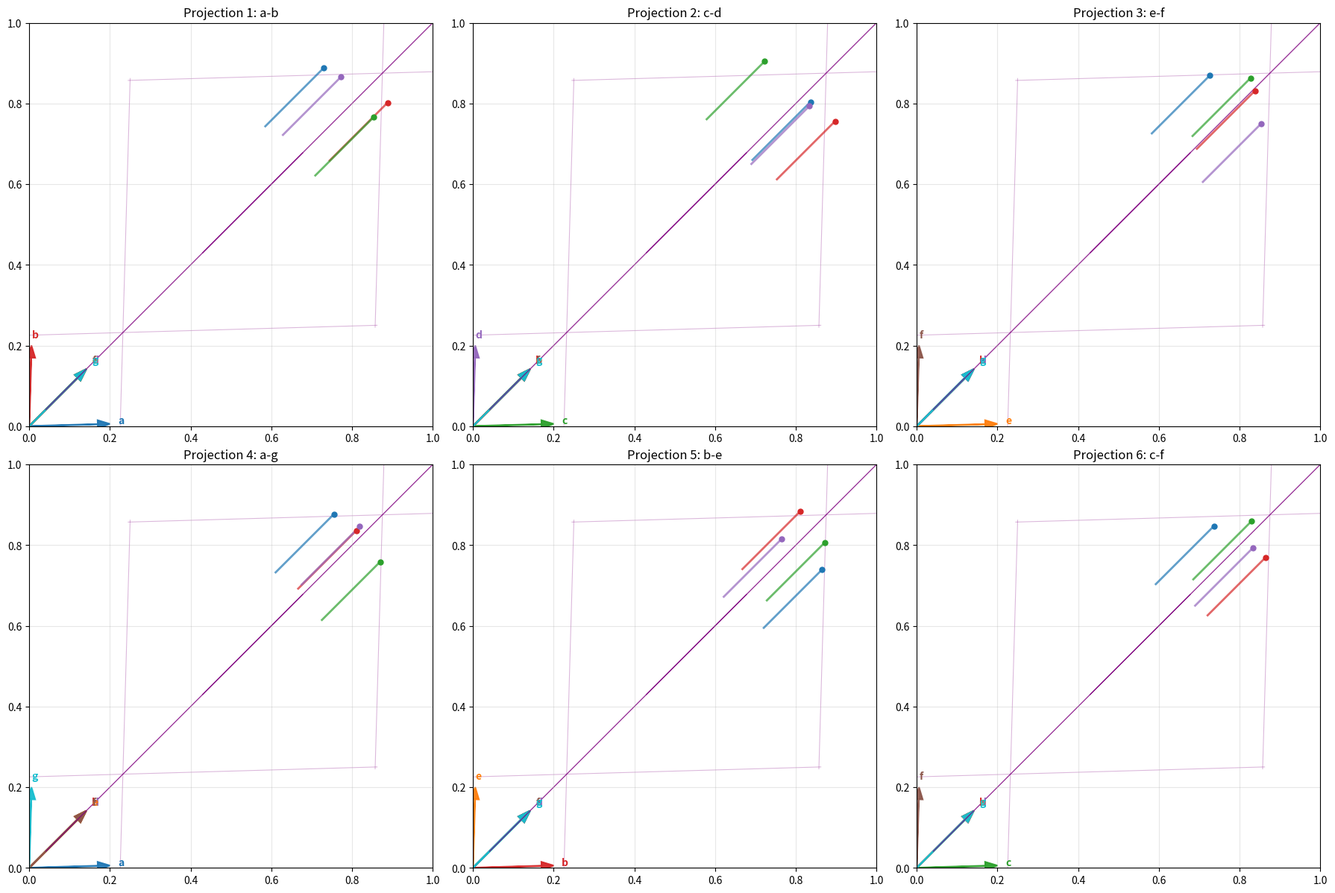

Recreate this plot in Python. (Note: this script raises an exception after producing the figure.)
import numpy as np
import matplotlib.pyplot as plt
from matplotlib.animation import FuncAnimation
from scipy.interpolate import interp1d

lower_boundary = 0.3
upper_boundary = 0.7

AXIS_LABELS = ['w', 'x', 'y', 'z']
AXIS_COLORS = {'w': 'blue', 'x': 'red', 'y': 'green', 'z': 'orange'}

FAST        = 1.00
SLOW        = 0.30
BAND_CENTER = 0.50
BAND_HALF   = 0.15

DIM = 7
AXIS_LABELS = ['a','b','c','d','e','f','g']   # 7 names
AXIS_COLORS = {lab: c for lab, c in zip(
    AXIS_LABELS,
    ['#1f77b4','#d62728','#2ca02c','#9467bd','#ff7f0e','#8c564b','#17becf']
)}


class OdePC:
    def __init__(self, fun):
        self._fun = fun

    def __call__(self, y0, t0, t1=None, dt=None, tTol=1e-6,
                 pars=None, allclose=np.allclose, withDy=False):
        if t1 is None:
            ts = list(t0)
            assert len(ts) > 1 and all(np.diff(ts) > 0)
        else:
            assert dt is not None
            ts = list(np.arange(t0, t1, dt))

        y = [np.asarray(y0, dtype=float)]
        t = [ts.pop(0)]

        if dt is None:
            dt = ts[-1]

        h = min(dt, ts[0] - t0)
        dy0 = [self._fun(t[0], y[0], pars)]

        while ts:
            th = t[-1] + h
            yh = y[-1] + h * dy0[-1]
            dy = self._fun(th, yh, pars)

            if not allclose(dy, dy0[-1]) and h > tTol:
                h /= 2.0
                continue

            if th < ts[0]:
                h0 = h
            else:
                th = ts.pop(0)
                h0 = th - t[-1]
                yh = y[-1] + h0 * dy0[-1]
                dy1 = self._fun(th, yh, pars)
                if h0 > tTol and not allclose(dy1, dy):
                    h0 = tTol
                    th = t[-1] + h0
                    yh = y[-1] + h0 * dy0[-1]
                    dy1 = self._fun(th, yh, pars)
                dy = dy1

            dy0.append(dy)
            y.append(y[-1] + dy * h0)
            t.append(th)
            h = min(h * 1.5, dt)

        if withDy:
            return (np.asarray(t, dtype=float),
                    np.asarray(y, dtype=float),
                    np.asarray(dy0, dtype=float))
        else:
            return (np.asarray(t, dtype=float),
                    np.asarray(y, dtype=float))

def wrap_signed(u):
    """Map real u to [-0.5, 0.5)"""
    return (u + 0.5) % 1.0 - 0.5

def circular_mean(u):
    """Mean on the unit circle; returns value in [0,1)."""
    theta = 2*np.pi*np.mod(u, 1.0)
    c, s = np.mean(np.cos(theta)), np.mean(np.sin(theta))
    ang = np.arctan2(s, c) % (2*np.pi)
    return ang / (2*np.pi)

def torus_diff_nd(A):
    """Forward differences"""
    d = np.diff(A, axis=0)
    return wrap_signed(d)

def cumlen_torus_nd(A):
    """Cumulative path length"""
    if len(A) <= 1: return np.array([0.0], float)
    seg = np.linalg.norm(torus_diff_nd(A), axis=1)
    return np.concatenate(([0.0], np.cumsum(seg)))

def segment_wrap_jumps(x, y, jump=0.5):
    """Insert NaNs to avoid weird lines"""
    ddx, ddy = np.diff(x), np.diff(y)
    jumps = (np.abs(ddx) > jump) | (np.abs(ddy) > jump)
    if not np.any(jumps): return x, y
    x2, y2 = x.copy(), y.copy()
    for j in np.where(jumps)[0][::-1]:
        x2 = np.insert(x2, j+1, np.nan)
        y2 = np.insert(y2, j+1, np.nan)
    return x2, y2

def rhs_one(coords, speed=0.5, K_phase=2.0, gamma=0.12):
    """Contraction to phase center with a hard fast/slow phase gate."""
    coords = np.mod(coords, 1.0)

    def zone(c):
        if c < lower_boundary: return 0
        elif c <= upper_boundary: return 1
        else: return 2
    zones = [zone(c) for c in coords]

    center = circular_mean(coords) 
    diffs  = wrap_signed(coords - center)
    spread = np.max(np.abs(diffs))

    s0, s1 = 0.02, 0.15
    g = np.clip((spread - s0) / (s1 - s0), 0.0, 1.0)
    base = np.ones(DIM)
    for i in range(DIM):
        if (zones[i] == 0) and any(zones[j] == 1 for j in range(DIM) if j != i):
            base[i] = 1.0 + 0.5 * g

    dphase = np.abs(wrap_signed(center - BAND_CENTER))
    gain = SLOW if dphase <= BAND_HALF else FAST

    v = gain * speed * base - gamma * diffs
    return v, center

def rhs_all(t, Y, pars):
    """Coupled agent RHS"""
    n = pars["n_agents"]
    speed   = pars.get("speed", 0.4)
    K_phase = pars.get("K_phase", 2.0) 
    gamma   = pars.get("gamma", 3.0)
    k_couple= pars.get("k_couple", 0.2)

    Y = np.asarray(Y)
    dY = np.zeros_like(Y)
    centers = np.zeros(n)

    for i in range(n):
        v_i, phi_i = rhs_one(Y[DIM*i:DIM*(i+1)], speed=speed, K_phase=K_phase, gamma=gamma)
        dY[DIM*i:DIM*(i+1)] = v_i
        centers[i] = phi_i

    phi_bar = circular_mean(centers)
    for i in range(n):
        phase_err = wrap_signed(phi_bar - centers[i])
        dY[DIM*i:DIM*(i+1)] += k_couple * phase_err
    return dY

def create_continuous_trajectories():
    """Integrate rhs_all for 4 agents; returns agent trajectories"""
    initials = [
        np.array([0.00, 0.25, 0.10, 0.05, 0.05, 0.28, 0.19]),
        np.array([0.18, 0.05, 0.30, 0.08, 0.16, 0.15, 0.22]),
        np.array([0.27, 0.12, 0.02, 0.32, 0.01, 0.07, 0.08]),
        np.array([0.06, 0.20, 0.18, 0.12, 0.28, 0.12, 0.10]),
    ]
    n = len(initials)
    Y0 = np.concatenate(initials)

    ode = OdePC(rhs_all)
    pars = dict(n_agents=n, speed=0.5, K_phase=0.3, gamma=0, k_couple=0.05)
    t, Y, _ = ode(Y0, t0=0.0, t1=40.0, dt=0.01, tTol=1e-3, pars=pars, withDy=True)

    trajs = [Y[:, DIM*i:DIM*(i+1)] for i in range(n)]
    times = [t for _ in range(n)]
    return trajs, times

def build_biased_P(D, ix, iy, small=0.03, big=1.0, col_norm=0.9):
    """
    2×D projection with x-axis ~ dim ix and y-axis ~ dim iy.
    Two large entries (≈1) at columns ix (row 0) and iy (row 1),
    all other entries small (~0.2/D). Columns are normalized to col_norm.
    """
    if small is None:
        small = 0.2 / D

    P = np.full((2, D), small, dtype=float)
    P[0, ix] = big   # x-axis strongly aligned with dim ix
    P[1, iy] = big   # y-axis strongly aligned with dim iy

    # keep columns' norms consistent (and positive)
    norms = np.linalg.norm(P, axis=0, keepdims=True)
    norms = np.maximum(norms, 1e-12)
    P = P / norms * col_norm
    return P

def make_projection_set(num=6, n=DIM, base_seed=None):
    # choose 6 informative pairs in 7D
    pairs = [(0,1), (2,3), (4,5), (0,6), (1,4), (2,5)]
    Ps = []
    for v in range(num):
        ix, iy = pairs[v % len(pairs)]
        Ps.append(build_biased_P(n, ix, iy, small=0.2/n, big=1.0, col_norm=0.9))
    return Ps

def draw_axes_for_P(ax, P, length=0.25):
    """Draw projected w/x/y/z axes; keep relative magnitudes (big long, small short)."""
    # global scale so the largest column length maps to `length`
    col_norms = np.linalg.norm(P, axis=0)
    max_col = max(col_norms.max(), 1e-12)
    scale = length / max_col

    for k, lab in enumerate(AXIS_LABELS):
        vec = P[:, k] * scale                    # preserve relative sizes
        ax.arrow(0, 0, vec[0], vec[1],
                 head_width=0.02, head_length=0.03,
                 fc=AXIS_COLORS[lab], ec=AXIS_COLORS[lab],
                 linewidth=1.5, alpha=0.95, length_includes_head=True)
        ax.text(vec[0]*1.1, vec[1]*1.1, lab,
                color=AXIS_COLORS[lab], fontsize=10, fontweight="bold")

def split_at_tile_crossings(pu_tail, pw_tail):
    """
    pu_tail: (m,2) unwrapped projected coords in R^2
    pw_tail: (m,2) wrapped projected coords in [0,1)^2
    Returns x,y arrays with NaNs inserted at any tile crossing.
    """
    tiles = np.floor(pu_tail)
    crosses = np.any(np.diff(tiles, axis=0) != 0, axis=1) 
    x, y = pw_tail[:, 0].copy(), pw_tail[:, 1].copy()
    if np.any(crosses):
        idxs = np.where(crosses)[0]
        for j in idxs[::-1]:
            x = np.insert(x, j+1, np.nan)
            y = np.insert(y, j+1, np.nan)
    return x, y

def project_and_clip_line(P, L4):
    p0_4d, p1_4d = L4[0], L4[-1]
    e0 = (P @ p0_4d).astype(float)
    e1 = (P @ p1_4d).astype(float)

    mid = 0.5 * (e0 + e1)
    shift = np.floor(mid)
    e0 -= shift; e1 -= shift

    x0, y0 = e0; x1, y1 = e1
    dx, dy = x1 - x0, y1 - y0
    p = [-dx, dx, -dy, dy]
    q = [ x0, 1.0 - x0,  y0, 1.0 - y0]

    u0, u1 = 0.0, 1.0
    for pi, qi in zip(p, q):
        if pi == 0:
            if qi < 0:
                return None
        else:
            t = qi / pi
            if pi < 0:
                if t > u1: return None
                if t > u0: u0 = t
            else:
                if t < u0: return None
                if t < u1: u1 = t

    q0 = np.array([x0 + u0*dx, y0 + u0*dy])
    q1 = np.array([x0 + u1*dx, y0 + u1*dy])
    return np.vstack([q0, q1])

def build_intersection_lines_nd(boundaries=(0.3, 0.7), n_points=60, dim=DIM):
    lo, hi = boundaries
    v = np.linspace(0.0, 1.0, n_points)
    lines = []
    # mimic the 4D behavior: fix 3 coordinates to {lo,hi}, vary one
    for free_dim in range(dim):
        for fixed_val in (lo, hi):
            Q = np.full((n_points, dim), fixed_val)
            Q[:, free_dim] = v
            lines.append(Q)
    return lines

def animate_continuous_agents():
    """Run simulation projected to 6 views, and animate"""
    PROJECTIONS_2x4 = make_projection_set(num=6, n=DIM, base_seed=17)
    trajs, times = create_continuous_trajectories()
    n_agents = len(trajs)

    total_time = max(times[i][-1] for i in range(n_agents))
    fps = 30
    n_frames = int(total_time * fps)
    uniform_times = np.linspace(0, total_time, n_frames)

    interpolated_trajs = []
    for i in range(n_agents):
        raw_traj, raw_times = trajs[i], times[i]
        interp_funcs = [interp1d(raw_times, raw_traj[:, d], kind='linear',
                                 bounds_error=False, fill_value='extrapolate')
                        for d in range(7)]
        interpolated_trajs.append(np.column_stack([f(uniform_times) for f in interp_funcs]))

    unwrapped_trajs = []
    for T in interpolated_trajs:
        theta = 2*np.pi*np.mod(T, 1.0) 
        theta_un = np.unwrap(theta, axis=0)
        cycles_un = theta_un / (2*np.pi) 
        unwrapped_trajs.append(cycles_un)

    projected_unwrapped = [
        [ (P @ cycles_un.T).T.astype(np.float32)
        for cycles_un in unwrapped_trajs ]
        for P in PROJECTIONS_2x4
    ]

    projected_wrapped = [
        [ pu - np.floor(pu) for pu in pu_set ]
        for pu_set in projected_unwrapped
    ]

    def torus_cumlen_from_unwrapped(cycles_un):
        d = np.diff(cycles_un, axis=0)
        d = (d + 0.5) % 1.0 - 0.5
        seg = np.linalg.norm(d, axis=1)
        return np.concatenate(([0.0], np.cumsum(seg)))

    cumlen4d = [torus_cumlen_from_unwrapped(c_un) for c_un in unwrapped_trajs]

    # figure
    rows, cols = 2, 3
    fig, axs = plt.subplots(rows, cols, figsize=(18, 12))
    fig.tight_layout()

    pairs = [(0,1), (2,3), (4,5), (0,6), (1,4), (2,5)]
    for idx, (ax, P) in enumerate(zip(axs.flat, PROJECTIONS_2x4), start=1):
        ax.set_aspect('equal'); ax.grid(True, alpha=0.3)
        ax.set_xlim(0, 1);      ax.set_ylim(0, 1)
        draw_axes_for_P(ax, P, length=0.2)
        i, j = pairs[(idx-1) % len(pairs)]
        ax.set_title(f"Projection {idx}: {AXIS_LABELS[i]}-{AXIS_LABELS[j]}")


    lines_nd = build_intersection_lines_nd(boundaries=(lower_boundary, upper_boundary),
                                       n_points=8, dim=DIM)

    for s, (ax, P) in enumerate(zip(axs.flat, PROJECTIONS_2x4)):
        for L in lines_nd:
            seg = project_and_clip_line(P, L)
            if seg is not None:
                ax.plot(seg[:,0], seg[:,1], color="purple", linewidth=0.8, alpha=0.28, zorder=1)

    colors = ['#1f77b4', '#d62728', '#2ca02c', '#9467bd']
    trails = [[ax.plot([], [], '-', color=colors[k], alpha=0.7, linewidth=2,
                       animated=True, zorder=3)[0] for ax in axs.flat]
              for k in range(n_agents)]
    points = [[ax.plot([], [], 'o', color=colors[k], markersize=5,
                       animated=True, zorder=4)[0] for ax in axs.flat]
              for k in range(n_agents)]

    def init():
        """Init blit artists"""
        art = []
        for k in range(n_agents):
            for a in range(len(axs.flat)):
                trails[k][a].set_data([], [])
                points[k][a].set_data([], [])
                art += [trails[k][a], points[k][a]]
        return art

    def update(frame):
        trail_len = 0.1
        art = []
        for k in range(n_agents):
            cl4 = cumlen4d[k][:frame+1]
            start_idx = np.searchsorted(cl4, max(0.0, cl4[-1] - trail_len), 'left')

            for s, ax in enumerate(axs.flat):
                pu = projected_unwrapped[s][k][:frame+1] 
                pw = projected_wrapped[s][k][:frame+1] 

                tail_u = pu[start_idx:]
                tail_w = pw[start_idx:]

                x, y = split_at_tile_crossings(tail_u, tail_w)
                trails[k][s].set_data(x, y)

                head = pw[-1]
                points[k][s].set_data([head[0]], [head[1]])
                art += [trails[k][s], points[k][s]]
        return art

    anim = FuncAnimation(fig, update, frames=len(uniform_times),
                         init_func=init, interval=1000/fps, blit=True, repeat=True)
    anim.save("agents_animation_7Dc.mp4", writer="ffmpeg", fps=fps, bitrate=2000)
    return anim


if __name__ == "__main__":
    animate_continuous_agents()
